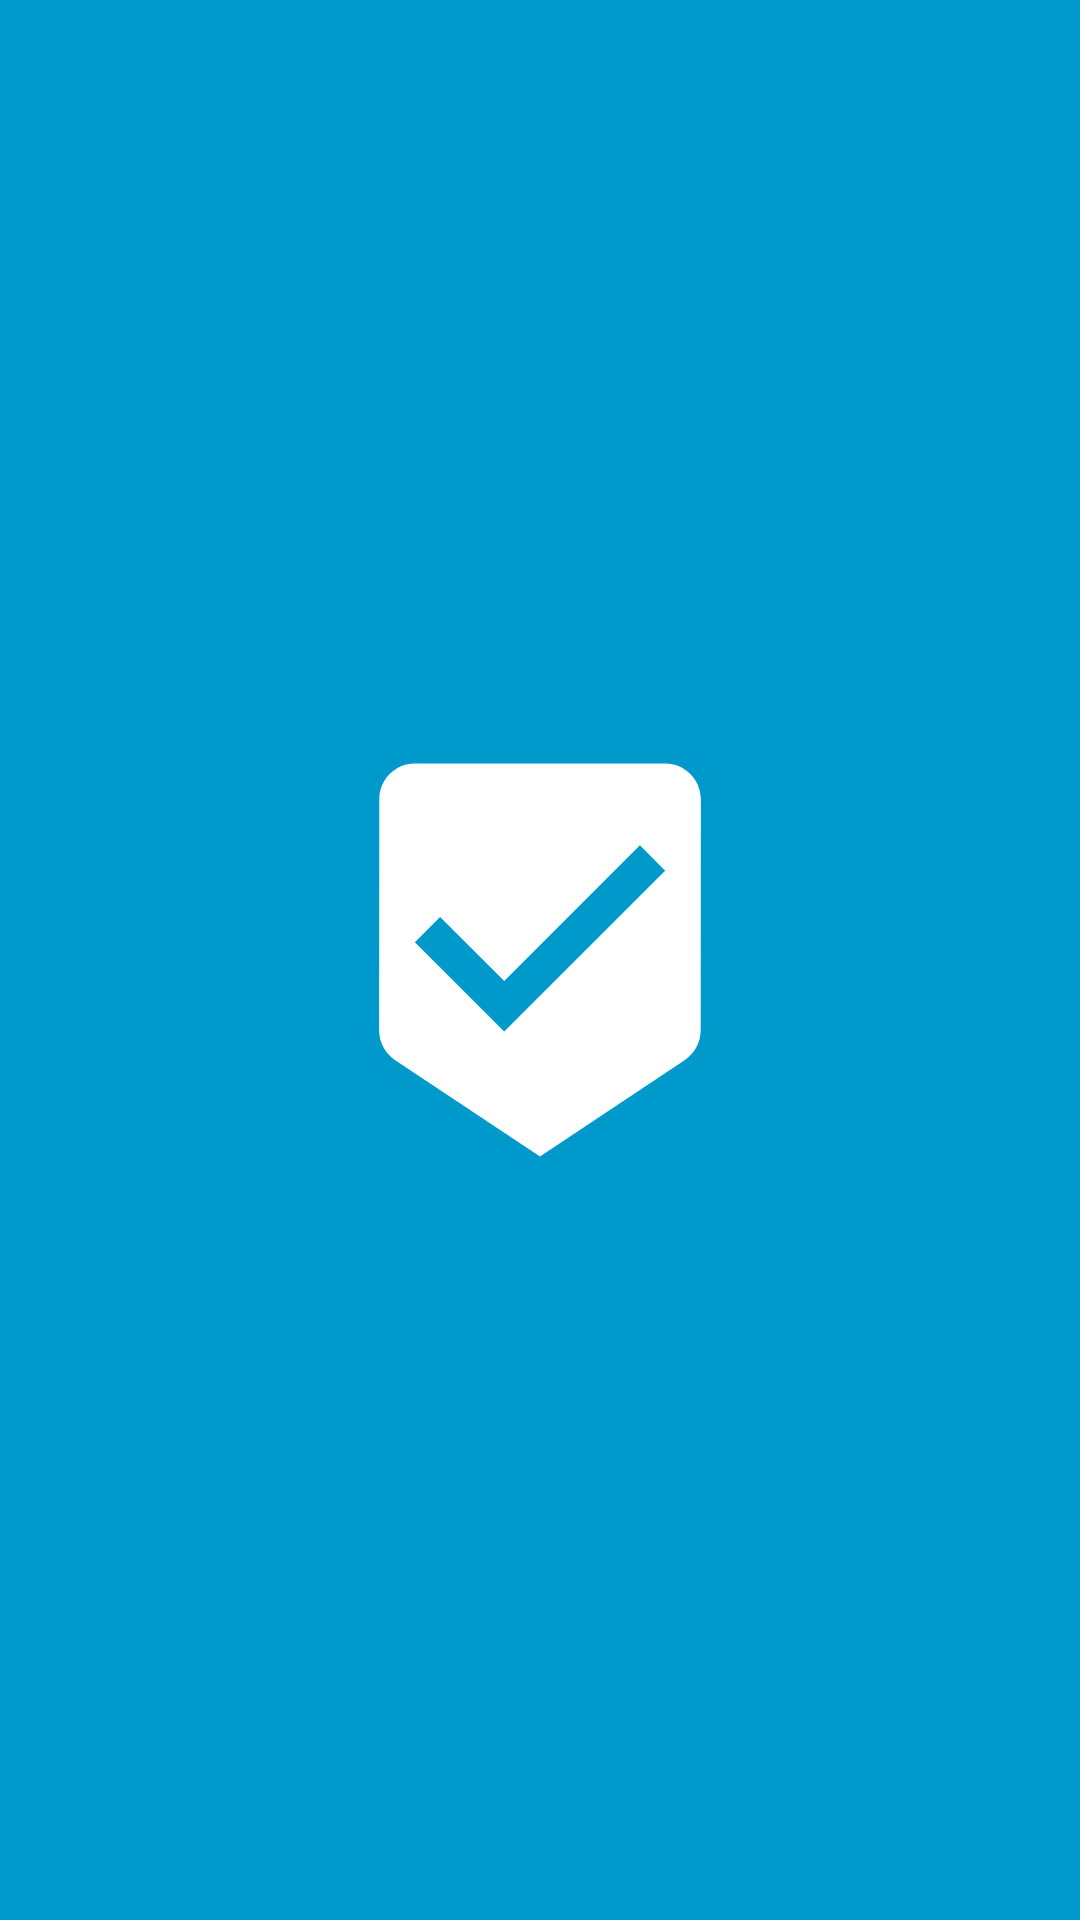

Layout XML and referenced resources for this Android screen:
<!-- AndroidManifest.xml: application theme Theme.TodoApp -->
<!-- res/layout/activity_splash.xml -->
<?xml version="1.0" encoding="utf-8"?>
<RelativeLayout xmlns:android="http://schemas.android.com/apk/res/android"
    android:layout_width="match_parent"
    android:layout_height="match_parent"
    android:background="@android:color/holo_blue_dark">

    <ImageView
        android:layout_width="200dp"
        android:layout_height="200dp"
        android:src="@drawable/ic_icon_foreground"
        android:layout_centerInParent="true"/>

</RelativeLayout>
<!-- resources referenced by this layout -->
<resources>
  <!-- drawable ic_icon_foreground (drawable) -->
  <vector xmlns:android="http://schemas.android.com/apk/res/android"
      android:width="120dp"
      android:height="120dp"
      android:viewportWidth="120"
      android:viewportHeight="120"
      android:tint="#FFFFFF">
    <group android:scaleX="3.574909"
        android:scaleY="3.574909"
        android:translateX="17.101091"
        android:translateY="17.101091">
      <path
          android:fillColor="@android:color/white"
          android:pathData="M19,1L5,1c-1.1,0 -1.99,0.9 -1.99,2L3,15.93c0,0.69 0.35,1.3 0.88,1.66L12,23l8.11,-5.41c0.53,-0.36 0.88,-0.97 0.88,-1.66L21,3c0,-1.1 -0.9,-2 -2,-2zM10,16l-5,-5 1.41,-1.41L10,13.17l7.59,-7.59L19,7l-9,9z"/>
    </group>
  </vector>
  <style name="Theme.TodoApp" parent="Theme.MaterialComponents.DayNight.DarkActionBar">
          
          <item name="colorPrimary">@android:color/holo_blue_dark</item>
          <item name="colorPrimaryVariant">@color/teal_200</item>
          <item name="colorOnPrimary">@color/white</item>
          
          <item name="colorSecondary">@color/teal_200</item>
          <item name="colorSecondaryVariant">@color/teal_700</item>
          <item name="colorOnSecondary">@color/black</item>
          
          <item name="android:statusBarColor" tools:targetApi="l">?attr/colorPrimaryVariant</item>
          
      </style>
  <color name="teal_200">#FF03DAC5</color>
  <color name="white">#FFFFFFFF</color>
  <color name="teal_700">#FF018786</color>
  <color name="black">#FF000000</color>
</resources>
